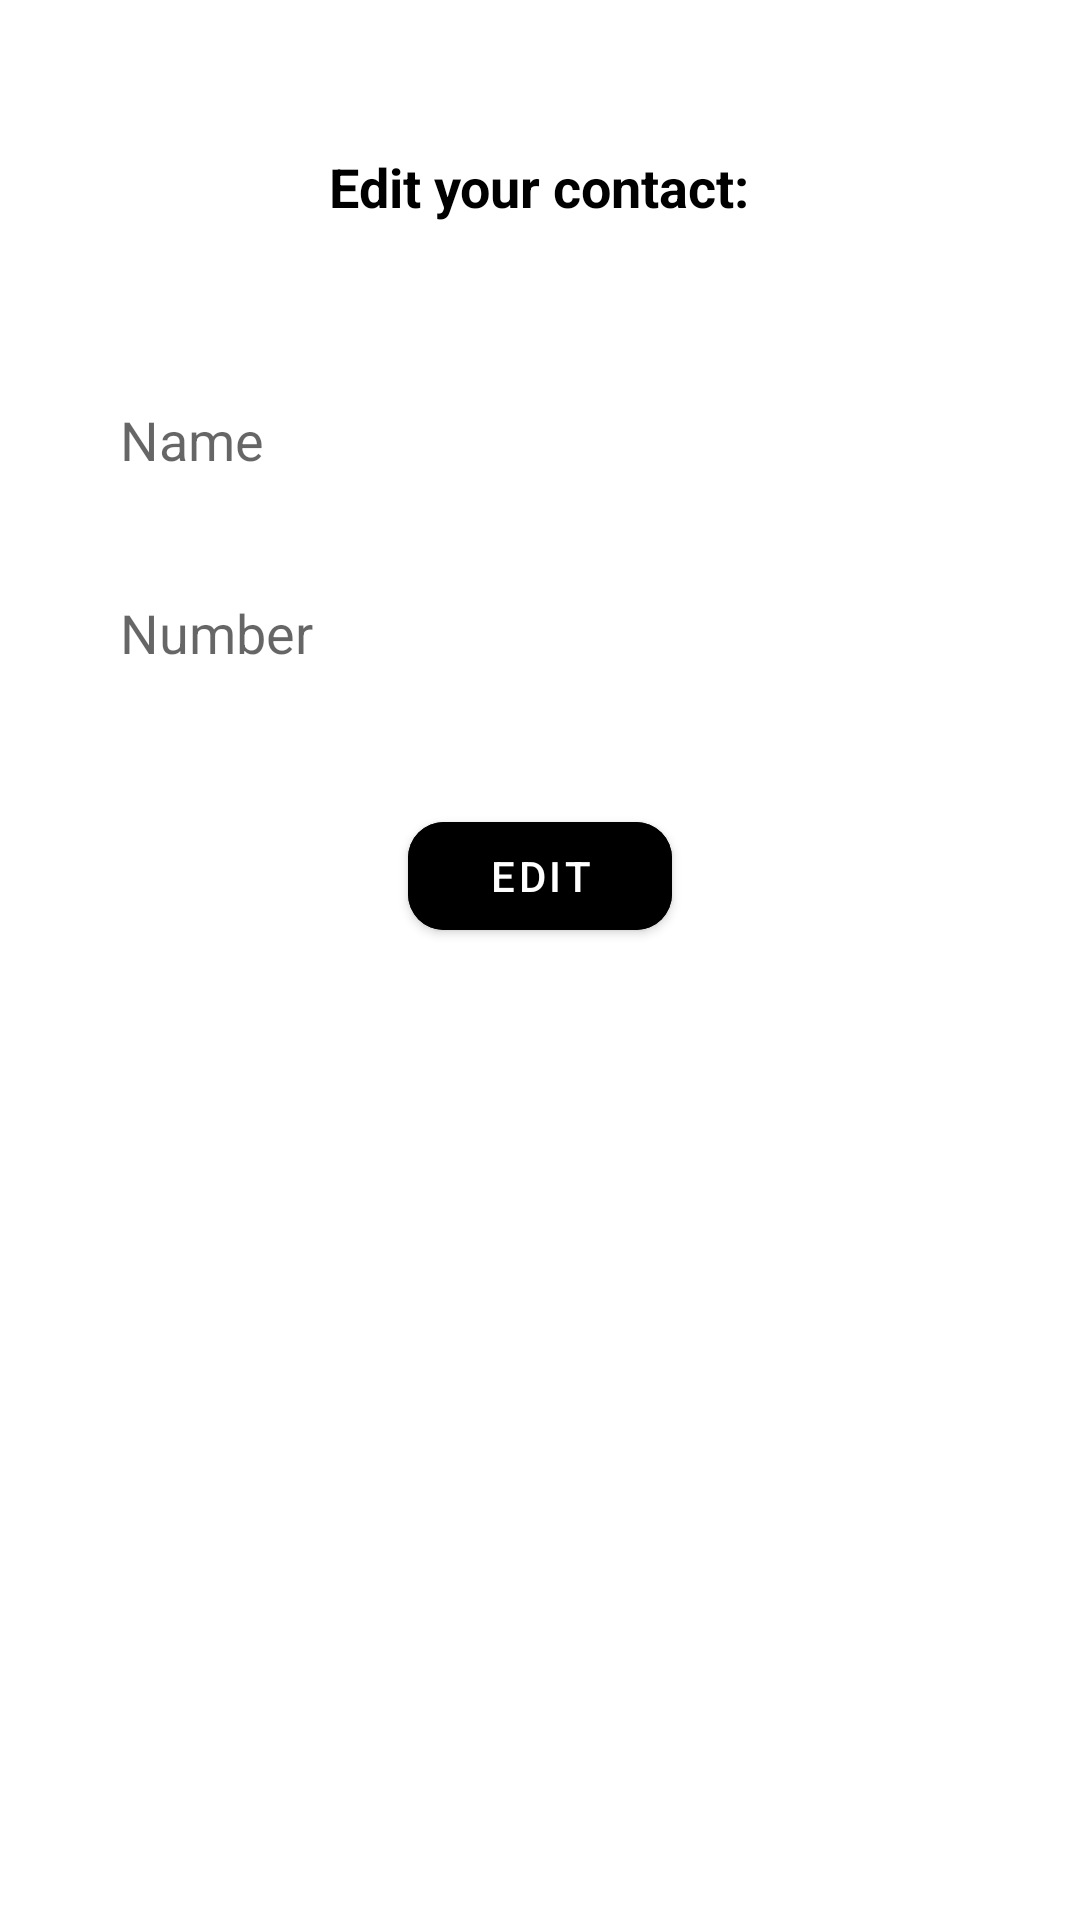

Produce the Android XML layout that renders to this screen, including the resource entries it uses.
<!-- AndroidManifest.xml: application theme Theme.ContactListDB -->
<!-- res/layout/activity_edit.xml -->
<?xml version="1.0" encoding="utf-8"?>
<LinearLayout xmlns:android="http://schemas.android.com/apk/res/android"
    xmlns:app="http://schemas.android.com/apk/res-auto"
    xmlns:tools="http://schemas.android.com/tools"
    android:layout_width="match_parent"
    android:layout_height="match_parent"
    android:orientation="vertical"
    tools:context=".EditActivity">

    <TextView
        android:layout_width="wrap_content"
        android:layout_height="wrap_content"
        android:layout_gravity="center"
        android:layout_marginTop="50dp"
        android:gravity="center"
        android:text="@string/edit_your_contact"
        android:textColor="@color/black"
        android:textSize="18sp"
        android:textStyle="bold" />

    <EditText
        android:id="@+id/edt_name2"
        android:layout_width="match_parent"
        android:layout_height="wrap_content"
        android:layout_marginHorizontal="30dp"
        android:layout_marginTop="50dp"
        android:background="@drawable/rounded_gray"
        android:hint="@string/name"
        android:padding="10dp" />

    <EditText
        android:id="@+id/edt_number2"
        android:layout_width="match_parent"
        android:layout_height="wrap_content"
        android:layout_marginHorizontal="30dp"
        android:layout_marginTop="20dp"
        android:background="@drawable/rounded_gray"
        android:hint="@string/number"
        android:inputType="phone"
        android:padding="10dp" />


    <com.google.android.material.button.MaterialButton
        android:id="@+id/btn_edit_Save"
        android:layout_width="wrap_content"
        android:layout_height="wrap_content"
        android:layout_gravity="center_horizontal"
        android:layout_marginTop="35dp"
        android:backgroundTint="@color/black"
        android:text="@string/edit"
        app:cornerRadius="12dp" />

</LinearLayout>
<!-- resources referenced by this layout -->
<resources>
  <!-- drawable rounded_gray (drawable) -->
  <?xml version="1.0" encoding="utf-8"?>
  <shape xmlns:android="http://schemas.android.com/apk/res/android">
  
      <solid android:color="@color/gray"/>
  
      <corners android:radius="12dp"/>
  
  </shape>
  <string name="edit">Edit</string>
  <string name="edit_your_contact">Edit your contact:</string>
  <string name="name">Name</string>
  <string name="number">Number</string>
  <style name="Theme.ContactListDB" parent="Theme.MaterialComponents.DayNight.NoActionBar">
          
          <item name="colorPrimary">@color/purple_500</item>
          <item name="colorPrimaryVariant">@color/purple_700</item>
          <item name="colorOnPrimary">@color/white</item>
          
          <item name="colorSecondary">@color/teal_200</item>
          <item name="colorSecondaryVariant">@color/teal_700</item>
          <item name="colorOnSecondary">@color/black</item>
          
          <item name="android:statusBarColor" tools:targetApi="l">?attr/colorPrimaryVariant</item>
          
      </style>
  <!-- not gathered from this repository: default colours our renderer supplied (Android Studio template values) -->
  <color name="purple_500">#FF6200EE</color>
  <color name="purple_700">#FF3700B3</color>
  <color name="teal_200">#FF03DAC5</color>
  <color name="teal_700">#FF018786</color>
  <color name="black">#FF000000</color>
  <color name="white">#FFFFFFFF</color>
</resources>
